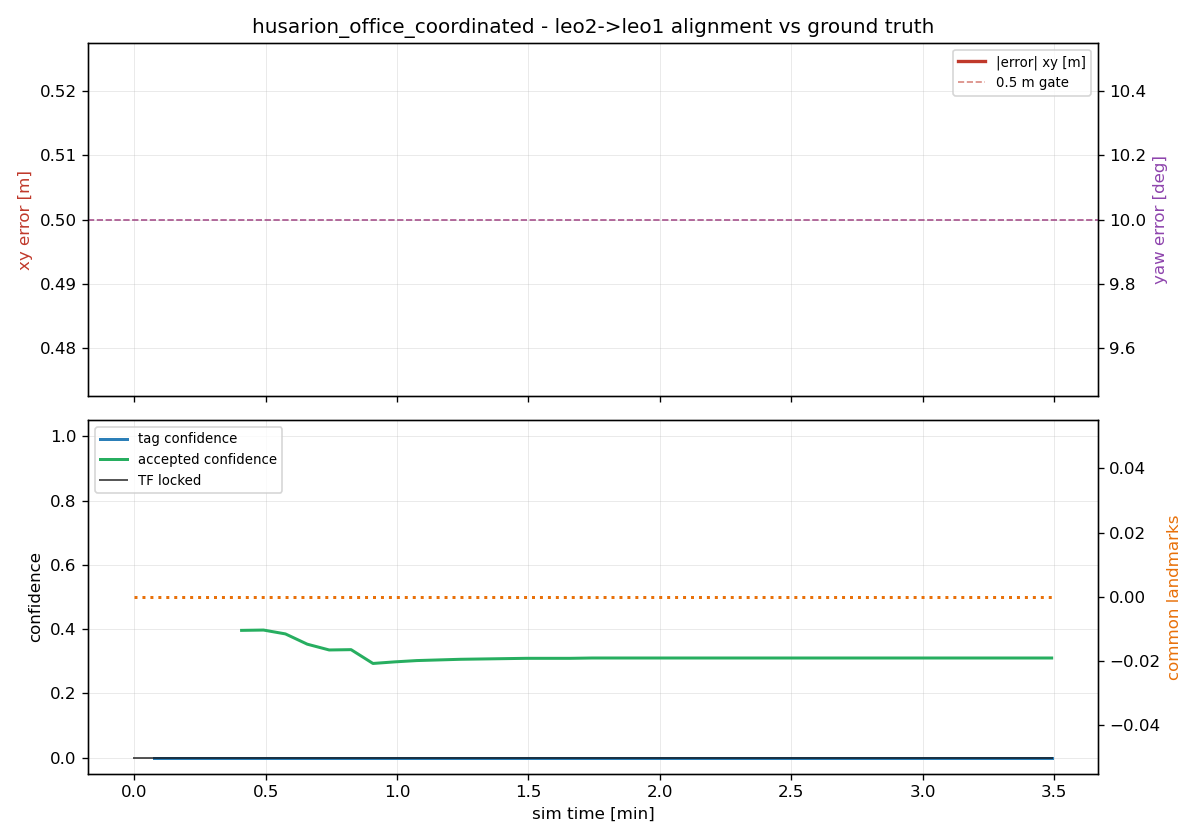

The table this chart was drawn from, first rows:
t, tag_x, tag_y, tag_yaw_deg, tag_conf, map_x, map_y, map_yaw_deg, map_conf, locked, err_xy_m, err_yaw_deg, n_leo1_tags, n_leo2_tags, n_common
80.5, , , , nan, , , , nan, 0, , , 0, 0, 0
85.0, , , , 0.000, , , , nan, 0, , , 1, 0, 0
90.0, , , , 0.000, , , , nan, 0, , , 1, 0, 0
95.0, , , , 0.000, , , , nan, 0, , , 1, 0, 0
100.0, , , , 0.000, , , , nan, 0, , , 1, 0, 0
105.0, , , , 0.000, , , , 0.396, 0, , , 1, 0, 0
110.0, , , , 0.000, , , , 0.397, 0, , , 1, 0, 0
115.0, , , , 0.000, , , , 0.385, 0, , , 2, 0, 0
120.0, , , , 0.000, , , , 0.353, 0, , , 2, 0, 0
125.0, , , , 0.000, , , , 0.335, 0, , , 2, 0, 0
130.0, , , , 0.000, , , , 0.336, 0, , , 2, 0, 0
135.0, , , , 0.000, , , , 0.293, 0, , , 2, 1, 0
140.0, , , , 0.000, , , , 0.298, 0, , , 2, 1, 0
145.0, , , , 0.000, , , , 0.302, 0, , , 2, 1, 0
150.0, , , , 0.000, , , , 0.304, 0, , , 2, 1, 0
155.0, , , , 0.000, , , , 0.306, 0, , , 2, 1, 0
160.0, , , , 0.000, , , , 0.307, 0, , , 2, 1, 0
165.0, , , , 0.000, , , , 0.308, 0, , , 2, 1, 0
170.0, , , , 0.000, , , , 0.309, 0, , , 2, 1, 0
175.0, , , , 0.000, , , , 0.309, 0, , , 2, 1, 0
180.0, , , , 0.000, , , , 0.309, 0, , , 2, 1, 0
185.0, , , , 0.000, , , , 0.310, 0, , , 2, 1, 0
190.0, , , , 0.000, , , , 0.310, 0, , , 2, 1, 0
195.0, , , , 0.000, , , , 0.310, 0, , , 2, 1, 0
200.0, , , , 0.000, , , , 0.310, 0, , , 2, 1, 0
205.0, , , , 0.000, , , , 0.310, 0, , , 2, 1, 0
210.0, , , , 0.000, , , , 0.310, 0, , , 2, 1, 0
215.0, , , , 0.000, , , , 0.310, 0, , , 2, 1, 0
220.0, , , , 0.000, , , , 0.310, 0, , , 2, 1, 0
225.0, , , , 0.000, , , , 0.310, 0, , , 2, 1, 0
230.0, , , , 0.000, , , , 0.310, 0, , , 2, 1, 0
235.0, , , , 0.000, , , , 0.310, 0, , , 2, 1, 0
240.0, , , , 0.000, , , , 0.310, 0, , , 2, 1, 0
245.0, , , , 0.000, , , , 0.310, 0, , , 2, 1, 0
250.0, , , , 0.000, , , , 0.310, 0, , , 2, 1, 0
255.0, , , , 0.000, , , , 0.310, 0, , , 2, 1, 0
260.0, , , , 0.000, , , , 0.310, 0, , , 2, 1, 0
265.0, , , , 0.000, , , , 0.310, 0, , , 2, 1, 0
270.0, , , , 0.000, , , , 0.310, 0, , , 2, 1, 0
275.0, , , , 0.000, , , , 0.310, 0, , , 2, 1, 0
280.0, , , , 0.000, , , , 0.310, 0, , , 2, 1, 0
285.0, , , , 0.000, , , , 0.310, 0, , , 2, 1, 0
290.0, , , , 0.000, , , , 0.310, 0, , , 2, 1, 0
